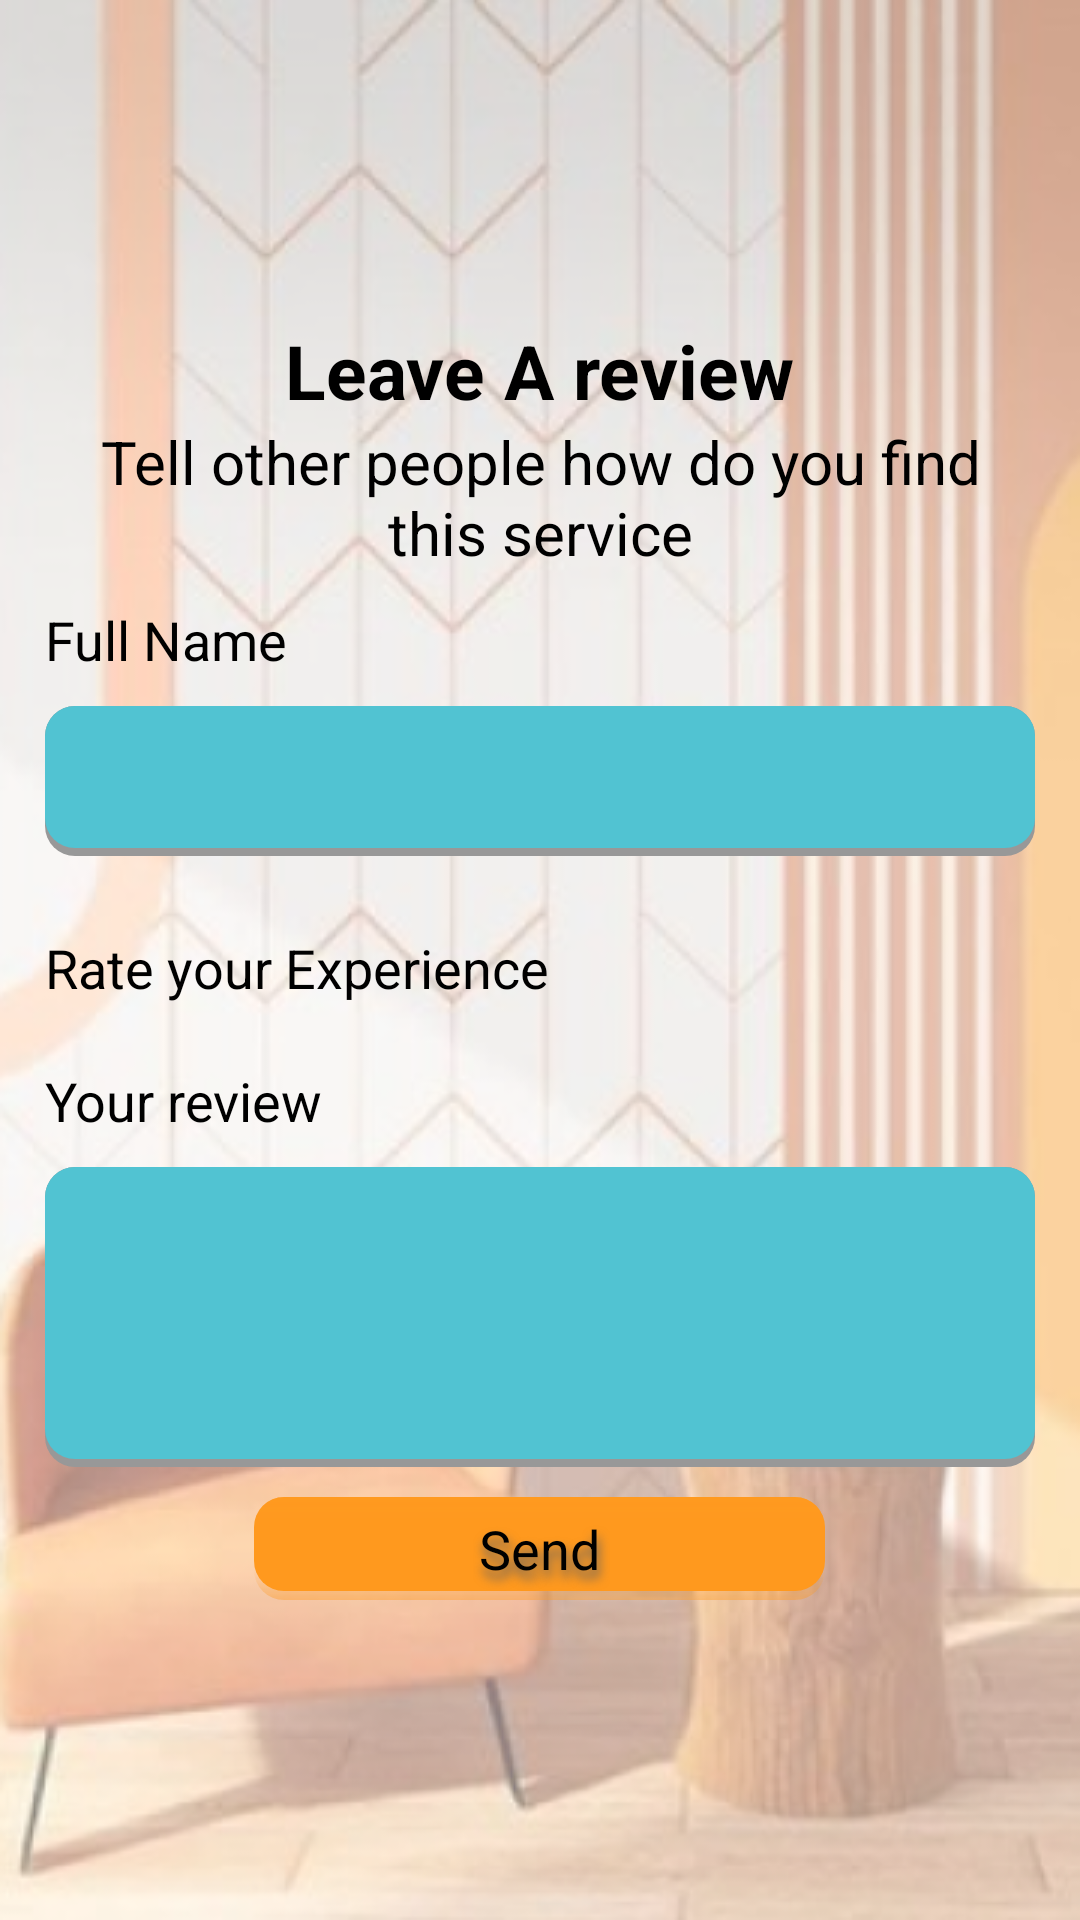

This screen was rendered from an Android layout file. Write that file and the resources it references.
<!-- AndroidManifest.xml: application theme Theme.Ashghaluk -->
<!-- res/layout/activity_technician_add_review.xml -->
<?xml version="1.0" encoding="utf-8"?>
<androidx.appcompat.widget.LinearLayoutCompat xmlns:android="http://schemas.android.com/apk/res/android"
    xmlns:app="http://schemas.android.com/apk/res-auto"
    xmlns:tools="http://schemas.android.com/tools"
    android:layout_width="match_parent"
    android:layout_height="match_parent"
    android:background="@drawable/back"
    android:gravity="center"
    android:orientation="vertical"
    android:padding="15dp"
    tools:context=".TechnicianAddReviewActivity">
    <TextView
        android:layout_width="wrap_content"
        android:layout_height="wrap_content"
        android:text="Leave A review"
        android:textSize="25sp"
        android:textStyle="bold" />

    <TextView
        android:layout_width="wrap_content"
        android:layout_height="wrap_content"
        android:gravity="center"
        android:text="Tell other people how do you find this service"
        android:textSize="20sp"
         />
    <TextView
        android:layout_gravity="left"
        android:layout_width="wrap_content"
        android:layout_height="wrap_content"
        android:layout_marginVertical="10dp"
        android:text="Full Name"
        android:textSize="18sp" />
    <androidx.appcompat.widget.AppCompatEditText
        android:id="@+id/full_name"
        android:layout_width="match_parent"
        android:layout_height="@dimen/edit_box_height"
        android:background="@drawable/edit_text_back"
        android:inputType="text"
        android:hint=""
        android:layout_marginBottom="15dp"
        android:paddingHorizontal="10dp" />

    <TextView
        android:layout_gravity="left"
        android:layout_width="wrap_content"
        android:layout_height="wrap_content"
        android:layout_marginVertical="10dp"
        android:text="Rate your Experience"
        android:textSize="18sp" />
    <RatingBar
        android:id="@+id/rating"
        android:numStars="5"
        android:layout_width="wrap_content"
        android:layout_height="wrap_content"/>

    <TextView
        android:layout_gravity="left"
        android:layout_width="wrap_content"
        android:layout_height="wrap_content"
        android:layout_marginVertical="10dp"
        android:text="Your review"
        android:textSize="18sp" />

    <androidx.appcompat.widget.AppCompatEditText
        android:id="@+id/service_review"
        android:layout_width="match_parent"
        android:layout_height="100dp"
        android:background="@drawable/edit_text_back"
        android:gravity="top"
        android:padding="3dp"
        android:maxLines="6"
        android:inputType="textMultiLine"
        android:paddingHorizontal="10dp" />

    <androidx.appcompat.widget.AppCompatButton
        android:id="@+id/send"
        android:layout_width="wrap_content"
        android:layout_height="wrap_content"
        android:layout_gravity="center"
        android:layout_marginTop="10dp"
        android:background="@drawable/button_back"
        android:gravity="center"
        android:paddingHorizontal="75dp"
        android:paddingVertical="5dp"
        android:shadowColor="#636262"
        android:shadowDx="2"
        android:shadowDy="8"
        android:shadowRadius="8"
        android:backgroundTint="@color/hit_color"
        android:text="Send"
        android:textAllCaps="false"
        android:textSize="18sp" />




</androidx.appcompat.widget.LinearLayoutCompat>
<!-- resources referenced by this layout -->
<resources>
  <color name="hit_color">#FF991E</color>
  <dimen name="edit_box_height">50dp</dimen>
  <!-- drawable back: png bitmap (drawable-v24, 185706 bytes) -->
  <!-- drawable button_back (drawable) -->
  <?xml version="1.0" encoding="utf-8"?>
  <layer-list xmlns:android="http://schemas.android.com/apk/res/android">
  
      
      <item>
          <shape android:shape="rectangle">
              <gradient
                  android:angle="90"
                  android:centerColor="#00FF0000"
                  android:centerY="0.3"
                  android:endColor="#00FF0000"
                  android:startColor="#6B000000" />
              <corners android:radius="10dp" />
          </shape>
      </item>
      <item android:bottom="3dp" >
          <shape android:shape="rectangle">
              <solid android:color="@color/cyan"/>
              <corners android:radius="10dp"/>
          </shape>
  
      </item>
  
      
      
      
      
      
      
      
      
      
      
      
      
      
      
      
      
      
      
      
      
      
      
      
      
      
      <item>
          <shape android:shape="rectangle">
              <gradient
                  android:angle="270"
                  android:centerColor="#00FF0000"
                  android:centerY="0.2"
                  android:endColor="#00FF0000"
                  android:startColor="#6B000000" />
              <corners android:radius="10dp" />
          </shape>
      </item>
  
  </layer-list>
  <!-- drawable edit_text_back (drawable) -->
  <?xml version="1.0" encoding="utf-8"?>
  <layer-list xmlns:android="http://schemas.android.com/apk/res/android">
  
      
  
      
  
  
      
      <item>
          <shape android:shape="rectangle">
              <corners android:radius="10dp"/>
              <solid android:color="#989898" />
          </shape>
      </item>
  
      
      <item android:bottom="8px"  >
          <shape android:shape="rectangle">
              <corners android:radius="10dp"/>
              <solid android:color="@color/cyan" />
          </shape>
      </item>
  </layer-list>
  <style name="Theme.Ashghaluk" parent="Theme.MaterialComponents.Light.NoActionBar">
          
          <item name="colorPrimary">@color/cyan</item>
          <item name="colorPrimaryVariant">@color/varient_color</item>
          <item name="colorOnPrimary">@color/black</item>
          
          <item name="colorSecondary">@color/teal_200</item>
          <item name="colorSecondaryVariant">@color/teal_200</item>
          <item name="colorOnSecondary">@color/black</item>
          
          <item name="android:statusBarColor" tools:targetApi="l">?attr/colorPrimaryVariant</item>
          
          <item name="android:textColor">#4E4444</item>
      </style>
  <color name="cyan">#FF51C3D2</color>
  <color name="varient_color">#d0a68f</color>
  <color name="black">#FF000000</color>
  <color name="teal_200">#FF03DAC5</color>
</resources>
